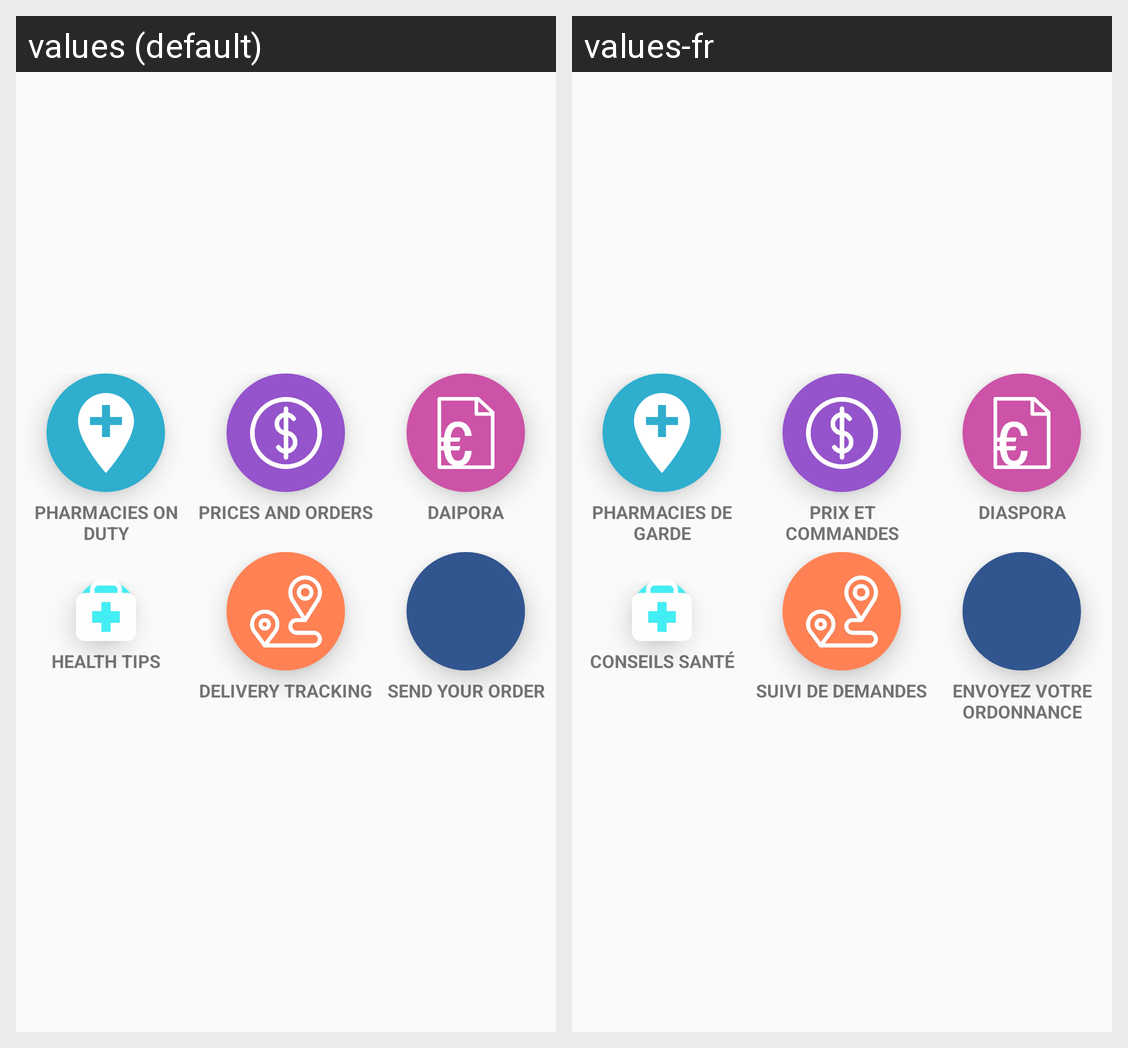

For this localized Android screen grid, give each drawn string resource with its value in every locale shown.
Android screen res/layout/fragment_new_home_x.xml rendered under 2 locales, left to right: values (default), values-fr. Device: Nexus 5 (rendered at 1080×1920; each locale shown at half size, 540×960, under a caption strip naming it); theme AppTheme.
Strings drawn on this screen, with the default value and each locale's value (text and hints the layout hard-codes, and strings that could not be matched under every locale, appear in the picture but are not listed):

pharmaacies_on_duty
  values: Pharmacies On Duty
  values-fr: Pharmacies de garde

prices_and_orders
  values: Prices And Orders
  values-fr: Prix et commandes

daipora
  values: Daipora
  values-fr: Diaspora

health_tips
  values: Health Tips
  values-fr: Conseils santé

delivery_tracking
  values: Delivery Tracking
  values-fr: Suivi de demandes

send_your_order
  values: SEND YOUR ORDER
  values-fr: ENVOYEZ VOTRE ORDONNANCE
